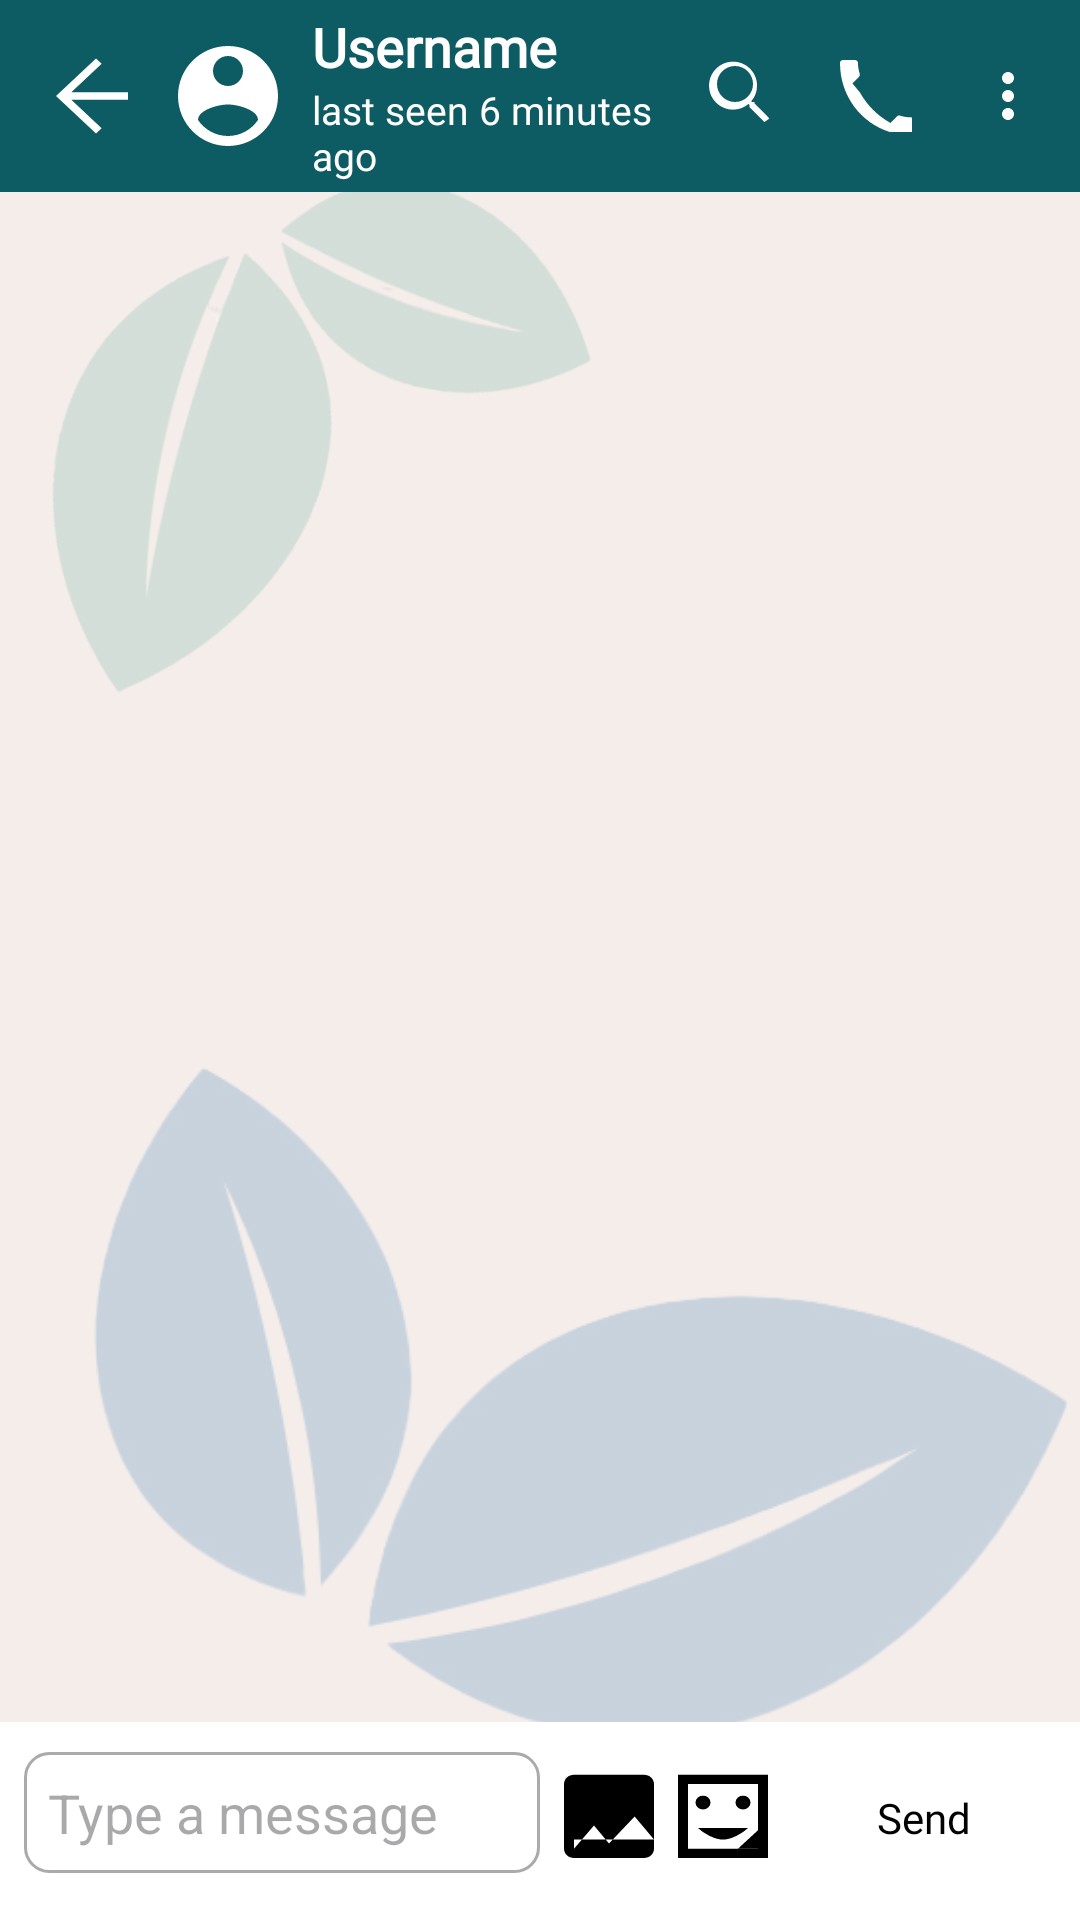

Produce the Android XML layout that renders to this screen, including the resource entries it uses.
<!-- AndroidManifest.xml: application theme Theme.P04_Team4 -->
<!-- res/layout/activity_chat_main.xml -->
<?xml version="1.0" encoding="utf-8"?>
<androidx.constraintlayout.widget.ConstraintLayout xmlns:android="http://schemas.android.com/apk/res/android"
    xmlns:app="http://schemas.android.com/apk/res-auto"
    xmlns:tools="http://schemas.android.com/tools"
    android:layout_width="match_parent"
    android:layout_height="match_parent"
    android:background="#F4EDEA"
    android:id="@+id/main"
    tools:context=".Chat.Chat_Main">

    
    <ImageView
        android:id="@+id/leafbackground1"
        android:layout_width="333dp"
        android:layout_height="328dp"
        android:alpha="0.2"
        app:layout_constraintBottom_toBottomOf="parent"
        app:layout_constraintEnd_toEndOf="parent"
        app:layout_constraintHorizontal_bias="1.0"
        app:layout_constraintStart_toStartOf="parent"
        app:layout_constraintTop_toTopOf="parent"
        app:layout_constraintVertical_bias="0.987"
        app:srcCompat="@drawable/leaf_13" />

    <ImageView
        android:id="@+id/leafbackground2"
        android:layout_width="196dp"
        android:layout_height="198dp"
        android:rotation="190"
        android:alpha="0.7"
        app:layout_constraintBottom_toBottomOf="parent"
        app:layout_constraintEnd_toEndOf="parent"
        app:layout_constraintHorizontal_bias="0.0"
        app:layout_constraintStart_toStartOf="parent"
        app:layout_constraintTop_toTopOf="parent"
        app:layout_constraintVertical_bias="0.097"
        app:srcCompat="@drawable/leaf_6" />

    
    <androidx.appcompat.widget.Toolbar
        android:id="@+id/toolbar"
        android:layout_width="0dp"
        android:layout_height="?attr/actionBarSize"
        app:layout_constraintTop_toTopOf="parent"
        app:layout_constraintStart_toStartOf="parent"
        app:layout_constraintEnd_toEndOf="parent"
        app:title=""
        android:background="#0D5C63"
        android:backgroundTint="#0D5C63"
        app:titleTextColor="@android:color/white">

        <LinearLayout
            android:layout_width="match_parent"
            android:layout_height="match_parent"
            android:orientation="horizontal"
            android:gravity="center_vertical">

            <ImageButton
                android:id="@+id/backButton"
                android:layout_width="32dp"
                android:layout_height="32dp"
                android:src="@drawable/ic_arrow_back"
                android:contentDescription="Back"
                android:background="?attr/selectableItemBackground"
                android:padding="4dp"
                android:layout_marginStart="0dp"
                android:layout_marginEnd="8dp"/>

            <ImageView
                android:id="@+id/avatar"
                android:layout_width="40dp"
                android:layout_height="40dp"
                android:layout_marginEnd="8dp"
                android:src="@drawable/ic_user_avatar"
                android:contentDescription="User Avatar"
                android:scaleType="centerCrop"
                android:background="@drawable/circle_background"/>

            <LinearLayout
                android:layout_width="0dp"
                android:layout_height="wrap_content"
                android:layout_weight="1"
                android:orientation="vertical">

                <TextView
                    android:id="@+id/username"
                    android:layout_width="wrap_content"
                    android:layout_height="wrap_content"
                    android:text="Username"
                    android:fontFamily="@font/alata"
                    android:textColor="@android:color/white"
                    android:textSize="18sp"
                    android:textStyle="bold"/>

                <TextView
                    android:id="@+id/status"
                    android:layout_width="wrap_content"
                    android:layout_height="wrap_content"
                    android:text="@string/last_seen_6_minutes_ago"
                    android:fontFamily="@font/alata"
                    android:textColor="@android:color/white"
                    android:textSize="13sp"/>
            </LinearLayout>

            <ImageButton
                android:id="@+id/search_button"
                android:layout_width="wrap_content"
                android:layout_height="match_parent"
                android:src="@drawable/ic_search"
                android:contentDescription="Search"
                android:background="?attr/selectableItemBackground"
                android:padding="8dp"
                android:layout_marginEnd="4dp"/>

            <ImageButton
                android:id="@+id/call_button"
                android:layout_width="wrap_content"
                android:layout_height="match_parent"
                android:src="@drawable/ic_call"
                android:contentDescription="Call"
                android:background="?attr/selectableItemBackground"
                android:padding="8dp"
                android:layout_marginEnd="4dp"/>

            <ImageButton
                android:id="@+id/more_button"
                android:layout_width="wrap_content"
                android:layout_height="match_parent"
                android:src="@drawable/ic_more_vert"
                android:contentDescription="More"
                android:background="?attr/selectableItemBackground"
                android:padding="8dp"
                android:layout_marginEnd="4dp"/>
        </LinearLayout>
    </androidx.appcompat.widget.Toolbar>

    
    <androidx.recyclerview.widget.RecyclerView
        android:id="@+id/recyclerView"
        android:layout_width="0dp"
        android:layout_height="0dp"
        android:layout_margin="8dp"
        app:layout_constraintTop_toBottomOf="@id/toolbar"
        app:layout_constraintBottom_toTopOf="@id/messageInputLayout"
        app:layout_constraintStart_toStartOf="parent"
        app:layout_constraintEnd_toEndOf="parent"
        tools:listitem="@layout/item_text_message_received" />

    
    <LinearLayout
        android:id="@+id/messageInputLayout"
        android:layout_width="0dp"
        android:layout_height="wrap_content"
        android:background="@android:color/white"
        android:orientation="horizontal"
        android:padding="8dp"
        app:layout_constraintBottom_toBottomOf="parent"
        app:layout_constraintEnd_toEndOf="parent"
        app:layout_constraintHorizontal_bias="0.0"
        app:layout_constraintStart_toStartOf="parent">

        <EditText
            android:id="@+id/editTextMessage"
            android:layout_width="0dp"
            android:layout_height="wrap_content"
            android:layout_marginEnd="8dp"
            android:layout_weight="1"
            android:background="@drawable/edit_text_background"
            android:hint="@string/Type_a_message"
            android:padding="8dp" />

        <ImageButton
            android:id="@+id/buttonSelectImage"
            android:layout_width="30dp"
            android:layout_height="50dp"
            android:layout_marginEnd="8dp"
            android:background="?attr/selectableItemBackground"
            android:contentDescription="Select Image"
            android:padding="8dp"
            android:src="@drawable/ic_image" />

        <ImageButton
            android:id="@+id/buttonSelectSticker"
            android:layout_width="30dp"
            android:layout_height="50dp"
            android:layout_marginEnd="8dp"
            android:background="?attr/selectableItemBackground"
            android:contentDescription="Select Sticker"
            android:padding="8dp"
            android:src="@drawable/ic_sticker" />

        <Button
            android:id="@+id/buttonSend"
            android:layout_width="wrap_content"
            android:layout_height="wrap_content"
            style="@style/CustomButton"
            android:fontFamily="@font/alata"
            android:padding="8dp"
            android:text="@string/Send"
            android:textColor="#000000"
            app:strokeColor="#0D5C63"
            app:strokeWidth="1dp" />
    </LinearLayout>
</androidx.constraintlayout.widget.ConstraintLayout>
<!-- res/layout/item_text_message_received.xml (included above) -->
<?xml version="1.0" encoding="utf-8"?>
<LinearLayout xmlns:android="http://schemas.android.com/apk/res/android"
    android:layout_width="match_parent"
    android:layout_height="wrap_content"
    android:orientation="vertical"
    android:padding="8dp"
    android:gravity="start">

    <TextView
        android:id="@+id/textViewMessage"
        android:layout_width="wrap_content"
        android:layout_height="wrap_content"
        android:background="@drawable/bg_incoming_message"
        android:padding="8dp"
        android:text="@string/Sample_message"
        android:fontFamily="@font/alata"
        android:backgroundTint="#C5D8D1"
        android:textSize="16sp"
        android:textColor="@android:color/black"/>
</LinearLayout>
<!-- resources referenced by this layout -->
<resources>
  <!-- drawable bg_incoming_message (drawable) -->
  <shape xmlns:android="http://schemas.android.com/apk/res/android">
      <solid android:color="@android:color/holo_green_light"/>
      <corners android:radius="16dp"/>
      <padding
          android:left="8dp"
          android:top="8dp"
          android:right="8dp"
          android:bottom="8dp"/>
  </shape>
  <!-- drawable edit_text_background (drawable) -->
  <?xml version="1.0" encoding="utf-8"?>
  <shape xmlns:android="http://schemas.android.com/apk/res/android">
      <solid android:color="@android:color/white"/>
      <corners android:radius="8dp"/>
      <stroke android:width="1dp" android:color="@android:color/darker_gray"/>
      <padding
          android:left="8dp"
          android:top="8dp"
          android:right="8dp"
          android:bottom="8dp"/>
  </shape>
  <!-- drawable ic_arrow_back (drawable) -->
  <?xml version="1.0" encoding="utf-8"?>
  <vector xmlns:android="http://schemas.android.com/apk/res/android"
      android:width="32dp"
      android:height="30dp"
      android:viewportWidth="24"
      android:viewportHeight="24">
      <path
          android:fillColor="#FFFFFF"
          android:pathData="M20,11H5.83l7.59,-7.59L12,2l-10,10 10,10 1.41,-1.41L5.83,13H20v-2z"/>
  </vector>
  <!-- drawable ic_image (drawable) -->
  <?xml version="1.0" encoding="utf-8"?>
  <vector xmlns:android="http://schemas.android.com/apk/res/android"
      android:width="40dp"
      android:height="40dp"
      android:viewportWidth="24"
      android:viewportHeight="26">
      <path
          android:fillColor="#000000"
          android:pathData="M21 19V5c0-1.1-0.9-2-2-2H5c-1.1 0-2 0.9-2 2v14c0 1.1 0.9 2 2 2h14c1.1 0 2-0.9 2-2z"/>
      <path
          android:fillColor="#FFFFFF"
          android:pathData="M5 19l4-5 3 3.86L17.13 12l3.87 5H5z"/>
  </vector>
  <!-- drawable ic_more_vert (drawable) -->
  <?xml version="1.0" encoding="utf-8"?>
  <vector xmlns:android="http://schemas.android.com/apk/res/android"
      android:width="24dp"
      android:height="24dp"
      android:viewportWidth="24"
      android:viewportHeight="24">
      <path
          android:fillColor="#FFFFFF"
          android:pathData="M12,8c-1.1,0 -2,-0.9 -2,-2s0.9,-2 2,-2 2,0.9 2,2 -0.9,2 -2,2zM12,10c1.1,0 2,0.9 2,2s-0.9,2 -2,2 -2,-0.9 -2,-2 0.9,-2 2,-2zM12,16c1.1,0 2,0.9 2,2s-0.9,2 -2,2 -2,-0.9 -2,-2 0.9,-2 2,-2z"/>
  </vector>
  <!-- drawable ic_search (drawable) -->
  <?xml version="1.0" encoding="utf-8"?>
  <vector xmlns:android="http://schemas.android.com/apk/res/android"
      android:width="24dp"
      android:height="24dp"
      android:viewportWidth="24"
      android:viewportHeight="24">
      <path
          android:fillColor="#FFFFFF"
          android:pathData="M15.5,14h-0.79l-0.28,-0.27c1.19,-1.39 1.92,-3.18 1.92,-5.18 0,-4.42 -3.58,-8 -8,-8s-8,3.58 -8,8 3.58,8 8,8c2,0 3.79,-0.73 5.18,-1.92l0.27,0.28v0.79l5,4.99L20.49,19.49l-4.99,-5zm-6.5,0c-3.31,0 -6,-2.69 -6,-6s2.69,-6 6,-6 6,2.69 6,6 -2.69,6 -6,6z"/>
  </vector>
  <string name="Sample_message">Sample message</string>
  <string name="Send">Send</string>
  <string name="Type_a_message">Type a message</string>
  <string name="last_seen_6_minutes_ago">last seen 6 minutes ago</string>
  <style name="CustomButton" parent="Widget.MaterialComponents.Button">
          <item name="backgroundTint">@color/button_background_color</item>
          <item name="cornerRadius">16dp</item>
          <item name="android:textAllCaps">false</item>
          <item name="android:padding">0dp</item>
          <item name="android:letterSpacing">0</item>
      </style>
  <style name="Theme.P04_Team4" parent="Base.Theme.P04_Team4" />
  <color name="button_background_color">#C5D8D1</color>
  <style name="Base.Theme.P04_Team4" parent="Theme.Material3.DayNight.NoActionBar">
          
          
      </style>
</resources>
